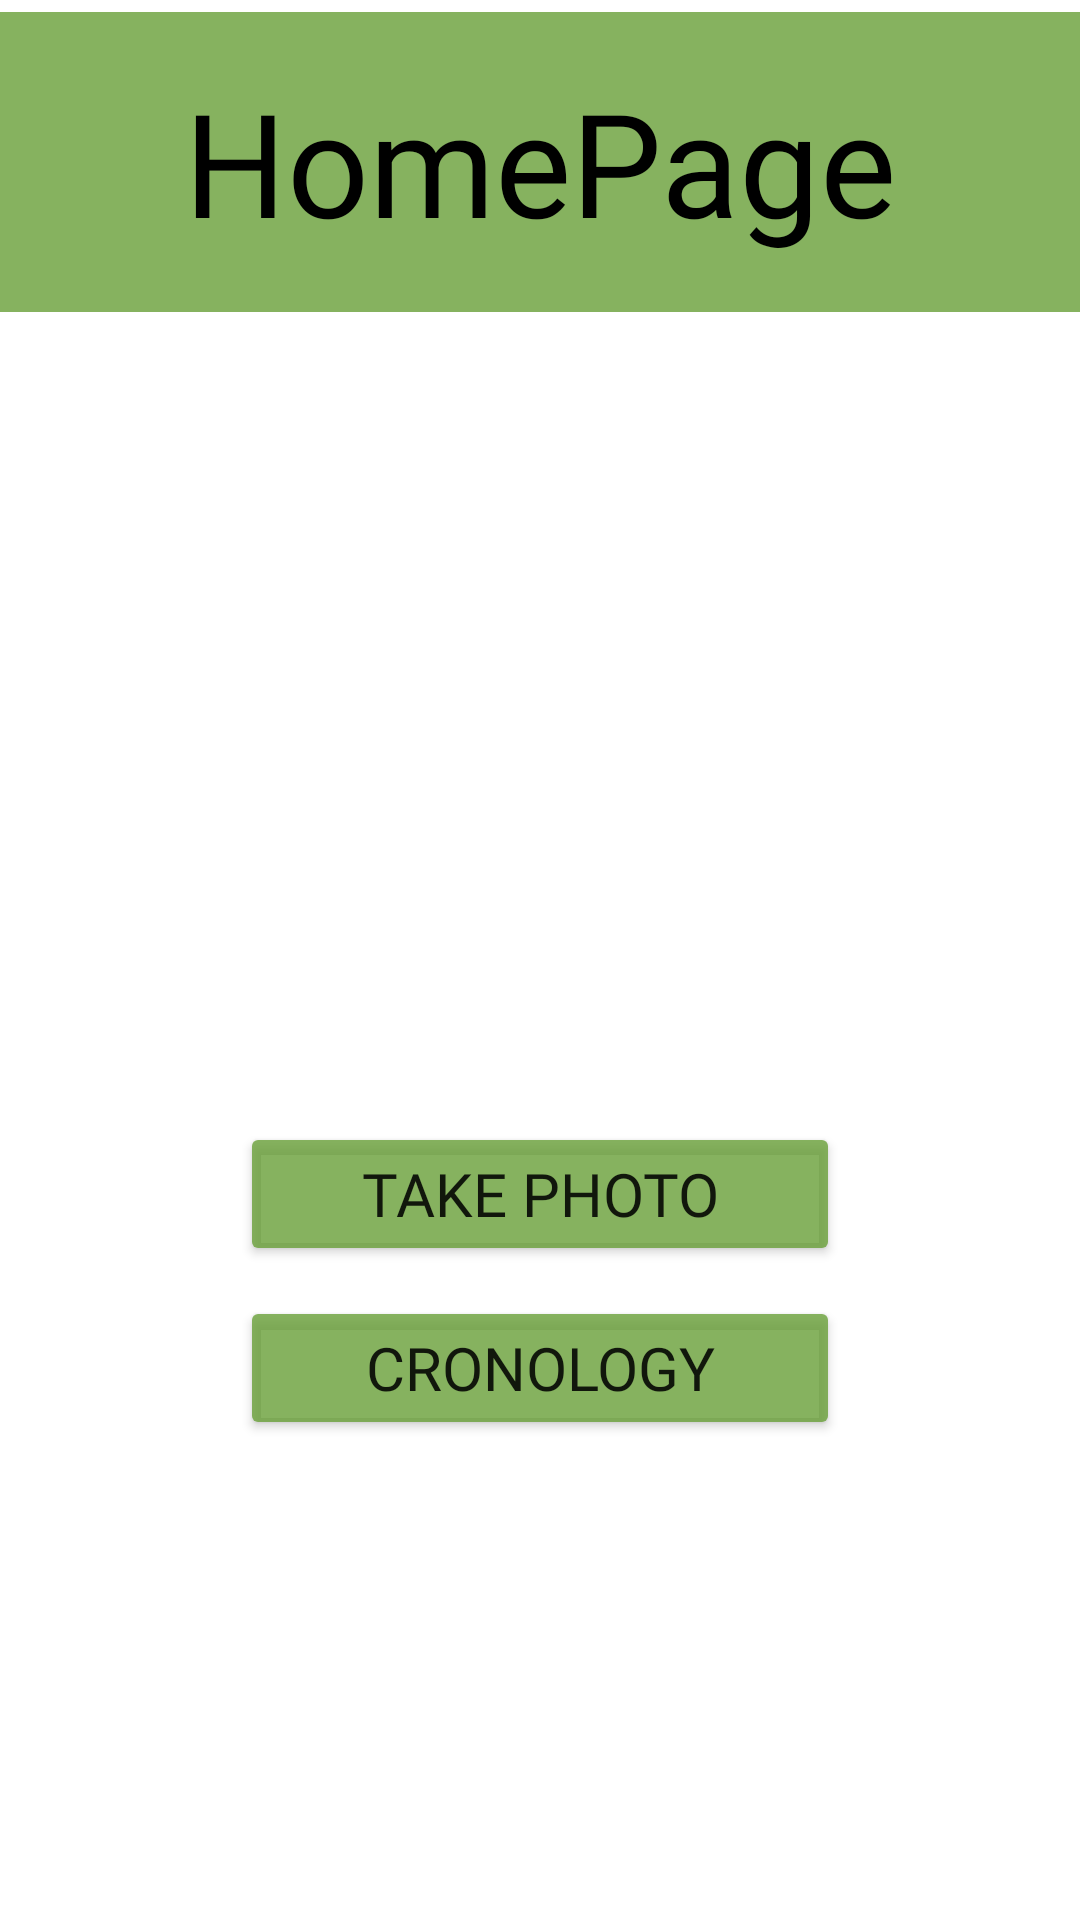

This screen was rendered from an Android layout file. Write that file and the resources it references.
<!-- AndroidManifest.xml: application theme Theme.DaZero -->
<!-- res/layout/fragment_home_page.xml -->
<?xml version="1.0" encoding="utf-8"?>
<androidx.constraintlayout.widget.ConstraintLayout xmlns:android="http://schemas.android.com/apk/res/android"
    xmlns:app="http://schemas.android.com/apk/res-auto"
    xmlns:tools="http://schemas.android.com/tools"
    android:layout_width="match_parent"
    android:layout_height="match_parent"
    android:layout_alignParentLeft="false"
    android:textAlignment="center"
    tools:context="com.example.dazero.HomePage.HomePageFragment">

    <TextView
        android:id="@+id/textView"
        android:layout_width="match_parent"
        android:layout_height="100dp"
        android:layout_marginTop="4dp"
        android:background="#CC689F38"

        android:fontFamily="@font/almendra"
        android:gravity="center"
        android:text="HomePage"
        android:textAlignment="center"
        android:textAllCaps="false"
        android:textColor="@color/black"
        android:textDirection="inherit"
        android:textSize="48sp"
        app:layout_constraintEnd_toEndOf="parent"
        app:layout_constraintHorizontal_bias="0.0"
        app:layout_constraintStart_toStartOf="parent"
        app:layout_constraintTop_toTopOf="parent" />

    <LinearLayout
        android:layout_width="match_parent"
        android:layout_height="0dp"
        android:orientation="vertical"
        app:layout_constraintBottom_toBottomOf="parent"
        app:layout_constraintEnd_toEndOf="parent"
        app:layout_constraintStart_toStartOf="parent"
        app:layout_constraintTop_toBottomOf="@+id/textView">

        <ImageView
            android:id="@+id/imageView5"
            android:layout_width="match_parent"
            android:layout_height="250dp"
            android:layout_marginTop="10dp"
            android:src="@drawable/log" />

        <Button
            android:id="@+id/takePhoto"
            android:layout_width="match_parent"
            android:layout_height="wrap_content"
            android:layout_gravity="center"

            android:layout_marginStart="80dp"
            android:layout_marginTop="10dp"
            android:layout_marginEnd="80dp"
            android:backgroundTint="#CC689F38"
            android:fontFamily="@font/news_cycle"
            android:text="Take Photo"
            android:textSize="20sp"
            app:icon="@android:drawable/ic_menu_camera" />
        
        <Button
            android:id="@+id/chronology"
            android:layout_width="match_parent"
            android:layout_height="wrap_content"
            android:layout_gravity="center"
            android:layout_marginStart="80dp"
            android:layout_marginTop="10dp"
            android:layout_marginEnd="80dp"
            android:backgroundTint="#CC689F38"
            android:fontFamily="@font/news_cycle"
            android:text="Cronology"
            android:textSize="20sp"
            app:icon="@drawable/cronology"
            app:iconSize="30dp"
            tools:ignore="TouchTargetSizeCheck" />

    </LinearLayout>

</androidx.constraintlayout.widget.ConstraintLayout>
<!-- resources referenced by this layout -->
<resources>
  <color name="black">#FF000000</color>
  <style name="Theme.DaZero" parent="Theme.MaterialComponents.DayNight.NoActionBar">
          
          <item name="colorPrimary">#CC689F38</item>
          <item name="colorPrimaryVariant">#CC689F38</item>
          <item name="colorOnPrimary">@color/white</item>
          
          <item name="colorSecondary">@color/teal_200</item>
          <item name="colorSecondaryVariant">@color/teal_700</item>
          <item name="colorOnSecondary">@color/black</item>
          
          <item name="android:statusBarColor" tools:targetApi="l">@color/black</item>
          
      </style>
  <color name="white">#FFFFFFFF</color>
  <color name="teal_200">#FF03DAC5</color>
  <color name="teal_700">#FF018786</color>
</resources>
